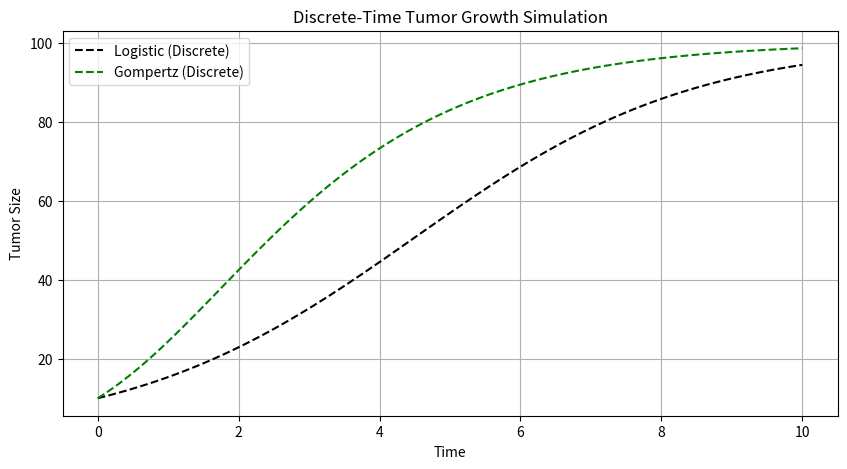
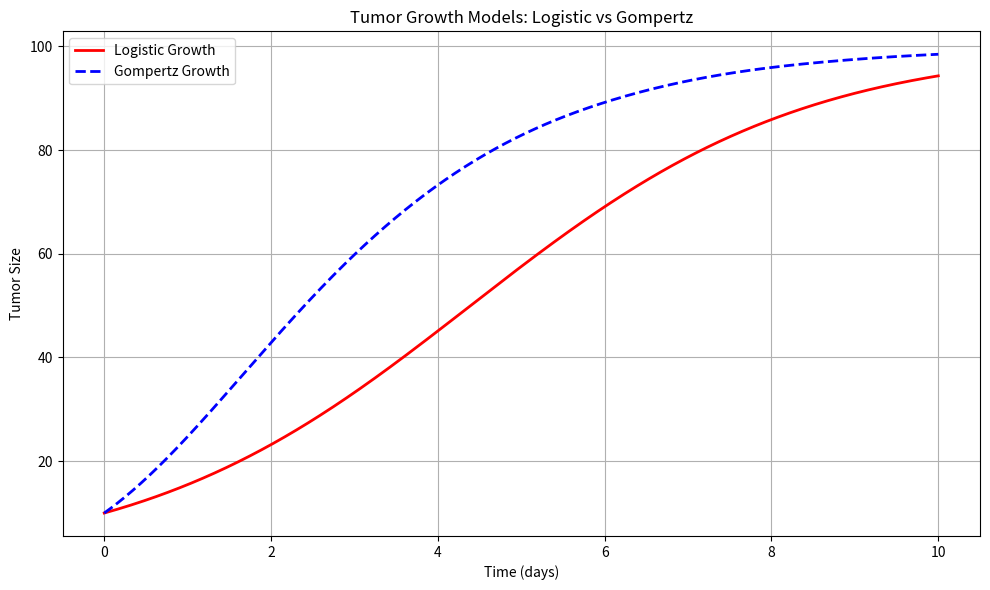

Reproduce these figures in Python, in order.
import numpy as np
import pandas as pd
import matplotlib.pyplot as plt
from scipy.integrate import solve_ivp

class TumorGrowthModel:
    def __init__(self, r=0.2, K=1000, P0=10, T=100, dt=0.1):
        self.r = r                  # growth rate
        self.K = K                  # carrying capacity
        self.P0 = P0                # initial population
        self.T = T                  # total time
        self.dt = dt                # time step (for discrete simulation)
        self.steps = int(T / dt)
        self.t_eval = np.linspace(0, T, 500)
        self.results_continuous = None
        self.results_discrete = None

    def logistic_ode(self, t, P):
        return self.r * P * (1 - P / self.K)

    def gompertz_ode(self, t, P):
        return self.r * P * np.log(self.K / P)

    def simulate_continuous(self):
        sol_log = solve_ivp(self.logistic_ode, (0, self.T), [self.P0], t_eval=self.t_eval)
        sol_gomp = solve_ivp(self.gompertz_ode, (0, self.T), [self.P0], t_eval=self.t_eval)

        self.results_continuous = pd.DataFrame({
            'time': self.t_eval,
            'logistic': sol_log.y[0],
            'gompertz': sol_gomp.y[0]
        })

        return self.results_continuous

    def simulate_discrete(self):
        time = np.linspace(0, self.T, self.steps + 1)
        logistic_vals = np.zeros(self.steps + 1)
        gompertz_vals = np.zeros(self.steps + 1)
        logistic_vals[0] = self.P0
        gompertz_vals[0] = self.P0

        for n in range(self.steps):
            P_log = logistic_vals[n]
            P_gomp = gompertz_vals[n]
            logistic_vals[n + 1] = P_log + self.r * P_log * (1 - P_log / self.K) * self.dt
            gompertz_vals[n + 1] = P_gomp + self.r * P_gomp * np.log(self.K / P_gomp) * self.dt

        self.results_discrete = pd.DataFrame({
            'time': time,
            'logistic_discrete': logistic_vals,
            'gompertz_discrete': gompertz_vals
        })

        return self.results_discrete

    def save_to_csv(self):
        if self.results_continuous is not None:
            self.results_continuous.to_csv('simulated_growth_model.csv', index=False)
        if self.results_discrete is not None:
            self.results_discrete.to_csv('simulated_growth_discrete.csv', index=False)

    def plot_results(self):
        if self.results_discrete is not None:
            plt.figure(figsize=(10, 5))
            plt.plot(self.results_discrete['time'], self.results_discrete['logistic_discrete'],
                     label='Logistic (Discrete)', linestyle='--', color='k')
            plt.plot(self.results_discrete['time'], self.results_discrete['gompertz_discrete'],
                     label='Gompertz (Discrete)', linestyle='--', color='g')
            plt.xlabel('Time')
            plt.ylabel('Tumor Size')
            plt.title('Discrete-Time Tumor Growth Simulation')
            plt.legend()
            plt.grid(True)
            plt.show()

        if self.results_continuous is not None:
            plt.figure(figsize=(10, 6))
            plt.plot(self.results_continuous['time'], self.results_continuous['logistic'],
                     label='Logistic Growth', linewidth=2, color='r')
            plt.plot(self.results_continuous['time'], self.results_continuous['gompertz'],
                     label='Gompertz Growth', linewidth=2, linestyle='--', color='b')
            plt.title("Tumor Growth Models: Logistic vs Gompertz")
            plt.xlabel("Time (days)")
            plt.ylabel("Tumor Size")
            plt.legend()
            plt.grid(True)
            plt.tight_layout()
            plt.show()


# Usage
if __name__ == "__main__":
    model = TumorGrowthModel(r=0.5, K=100, P0=10, T=10, dt=0.1)

    df_cont = model.simulate_continuous()
    df_disc = model.simulate_discrete()

    print("Continuous Model Sample:\n", df_cont.head())
    print("\nDiscrete Model Sample:\n", df_disc.head())

    model.save_to_csv()
    model.plot_results()
